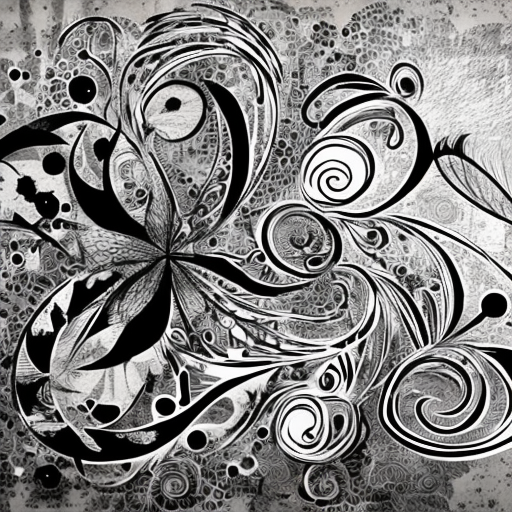
Generation parameters embedded in this image by AUTOMATIC1111 Stable Diffusion web UI or a fork of it (Forge, ...) (PNG 'parameters' text chunk):
artstyle
Steps: 50, Sampler: DDIM, CFG scale: 10, Seed: 2115597293, Size: 512x512, Model hash: cc6cb27103, Model: models_v1-5-pruned-emaonly